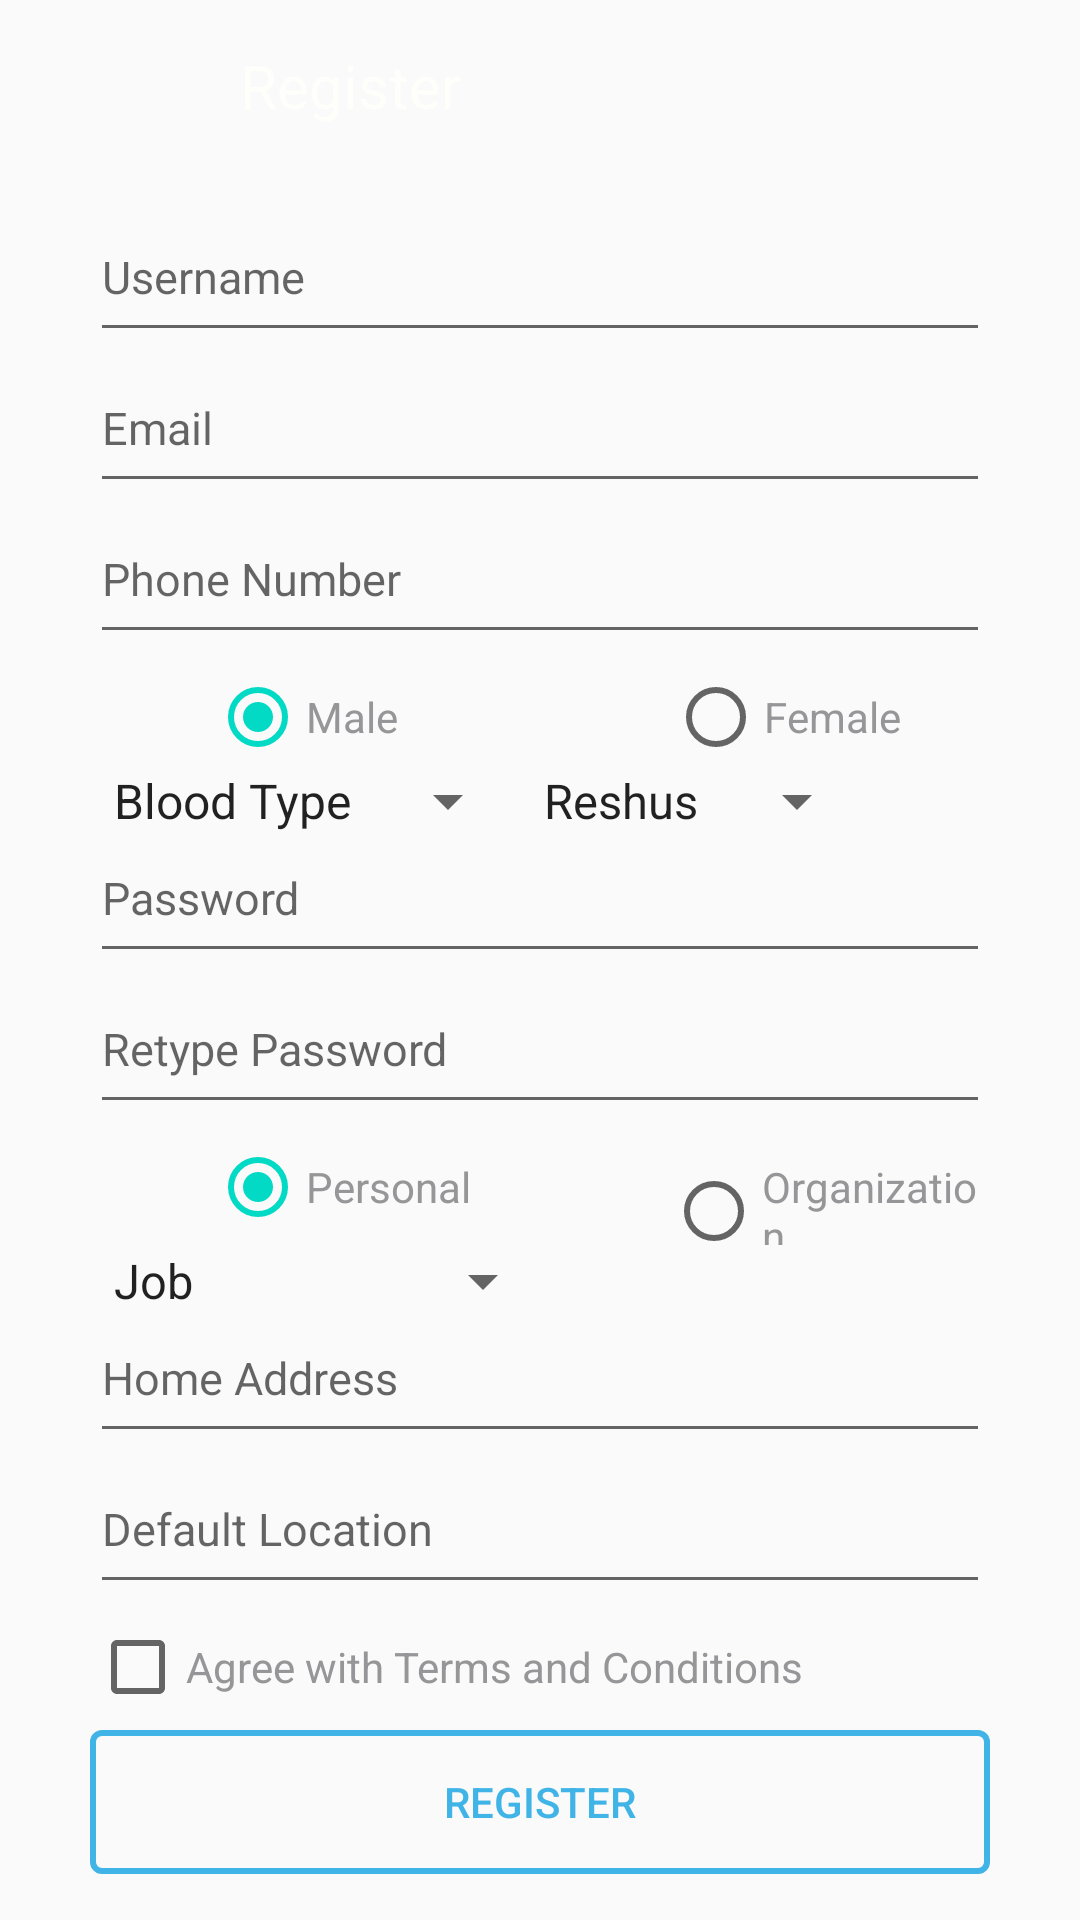

Here is an Android app screen rendered from its layout file. Give the layout XML and the strings, colors and styles it references.
<!-- AndroidManifest.xml: application theme AppTheme -->
<!-- res/layout/activity_register.xml -->
<?xml version="1.0" encoding="utf-8"?>
<LinearLayout xmlns:android="http://schemas.android.com/apk/res/android"
    xmlns:app="http://schemas.android.com/apk/res-auto"
    xmlns:tools="http://schemas.android.com/tools"
    android:layout_width="match_parent"
    android:layout_height="match_parent"
    android:orientation="vertical"
    tools:context=".Register">


    <RelativeLayout
        android:layout_width="match_parent"
        android:layout_height="wrap_content"
    tools:context=".Register">

    <ImageView
        android:id="@+id/imageView"
        android:layout_width="match_parent"
        android:layout_height="62dp"
        android:layout_alignParentTop="true"
        android:layout_alignParentEnd="true"
        android:layout_marginTop="0dp"
        android:layout_marginEnd="-10dp"
        app:srcCompat="@drawable/ic_header"
        />

    <ImageView
        android:layout_width="30dp"
        android:layout_height="30dp"
        android:layout_marginTop="15dp"
        android:layout_marginLeft="15dp"
        app:srcCompat="@drawable/ic_header_back"
        />

    <TextView
        style="@style/medtext"
        android:layout_width="wrap_content"
        android:layout_height="wrap_content"
        android:layout_alignParentStart="true"
        android:layout_alignParentTop="true"
        android:layout_marginStart="80dp"
        android:layout_marginLeft="80dp"
        android:layout_marginTop="15dp"
        android:text="@string/regis" />


    </RelativeLayout>

    <RelativeLayout
        android:layout_width="match_parent"
        android:layout_height="wrap_content"
        android:paddingRight="30dp"
        android:paddingTop="10dp"
        android:paddingLeft="30dp"
        tools:context=".Register">

    <EditText
        android:id="@+id/username"
        android:layout_width="match_parent"
        android:layout_height="wrap_content"
        android:hint="@string/username"
        android:paddingBottom="@dimen/padfifteen"
        android:layout_marginBottom="@dimen/bottom5pd"
        android:textSize="@dimen/form"
        />
    <EditText
        android:id="@+id/email"
        android:layout_width="match_parent"
        android:layout_height="wrap_content"
        android:layout_below="@id/username"
        android:hint="@string/email"
        android:paddingBottom="@dimen/padfifteen"
        android:layout_marginBottom="@dimen/bottom5pd"
        android:textSize="@dimen/form"
        />
    <EditText
        android:id="@+id/telp"
        android:layout_width="match_parent"
        android:layout_height="wrap_content"
        android:layout_below="@id/email"
        android:hint="@string/phone"
        android:paddingBottom="@dimen/padfifteen"
        android:layout_marginBottom="@dimen/bottom5pd"
        android:textSize="@dimen/form"
        />
        
        <RadioGroup
            android:id="@+id/radiogroup"
            android:layout_below="@id/telp"
            android:layout_width="wrap_content"
            android:layout_height="wrap_content"
            android:orientation="horizontal">
            
            <RadioButton
                android:id="@+id/radiomale"
                android:checked="true"
                android:text="@string/male"
                android:layout_marginLeft="40dp"
                android:textColor="@color/grayform"
                android:layout_width="wrap_content"
                android:layout_height="wrap_content"
                />
            <RadioButton
                android:id="@+id/radiofemale"
                android:layout_width="wrap_content"
                android:layout_height="wrap_content"
                android:layout_marginLeft="90dp"
                android:text="@string/female"
                android:textColor="@color/grayform"
                />

        </RadioGroup>

        <Spinner
            android:id="@+id/bloodtype"
            android:entries="@array/bt"
            android:layout_below="@id/radiogroup"
            android:layout_width="wrap_content"
            android:layout_height="wrap_content"
            android:spinnerMode="dropdown"
            />
        <Spinner
            android:id="@+id/reshus"
            android:entries="@array/resh"
            android:layout_below="@id/radiogroup"
            android:layout_toRightOf="@id/bloodtype"
            android:layout_width="wrap_content"
            android:layout_height="wrap_content"
            android:spinnerMode="dropdown"
            />

        <EditText
            android:id="@+id/pwdregist"
            android:layout_width="match_parent"
            android:layout_height="wrap_content"
            android:layout_below="@id/bloodtype"
            android:hint="@string/pwd"
            android:paddingBottom="@dimen/padfifteen"
            android:layout_marginBottom="@dimen/bottom5pd"
            android:textSize="@dimen/form"
            />

        <EditText
            android:id="@+id/retypepwd"
            android:layout_width="match_parent"
            android:layout_height="wrap_content"
            android:layout_below="@id/pwdregist"
            android:hint="@string/retype"
            android:paddingBottom="@dimen/padfifteen"
            android:layout_marginBottom="@dimen/bottom5pd"
            android:textSize="@dimen/form"
            />
        <RadioGroup
            android:id="@+id/radiogroup2"
            android:layout_below="@id/retypepwd"
            android:layout_width="wrap_content"
            android:layout_height="wrap_content"
            android:orientation="horizontal">

            <RadioButton
                android:id="@+id/radiopersonal"
                android:checked="true"
                android:text="@string/personal"
                android:layout_marginLeft="40dp"
                android:textColor="@color/grayform"
                android:layout_width="wrap_content"
                android:layout_height="wrap_content"
                />
            <RadioButton
                android:id="@+id/radioorg"
                android:layout_width="wrap_content"
                android:layout_height="wrap_content"
                android:layout_marginLeft="65dp"
                android:text="@string/org"
                android:textColor="@color/grayform"
                />

        </RadioGroup>

        <Spinner
            android:id="@+id/job"
            android:entries="@array/job"
            android:layout_below="@id/radiogroup2"
            android:layout_width="wrap_content"
            android:layout_height="wrap_content"
            android:spinnerMode="dropdown"
            />

        <EditText
            android:id="@+id/homeAdd"
            android:layout_width="match_parent"
            android:layout_height="wrap_content"
            android:layout_below="@id/job"
            android:hint="@string/addr"
            android:paddingBottom="@dimen/padfifteen"
            android:layout_marginBottom="@dimen/bottom5pd"
            android:textSize="@dimen/form"
            />
        <EditText
            android:id="@+id/defloc"
            android:layout_width="match_parent"
            android:layout_height="wrap_content"
            android:layout_below="@id/homeAdd"
            android:hint="@string/loc"
            android:paddingBottom="@dimen/padfifteen"
            android:layout_marginBottom="@dimen/bottom5pd"
            android:textSize="@dimen/form"
            />

        <CheckBox
            android:id="@+id/checkbok"
            android:layout_width="wrap_content"
            android:layout_height="wrap_content"
            android:layout_below="@id/defloc"
            android:text="@string/agree"
            android:textColor="@color/grayform"
            android:layout_marginBottom="@dimen/bottom5pd"
            />
        <Button
            android:id="@+id/btnregist"
            android:layout_width="match_parent"
            android:layout_height="wrap_content"
            android:text="@string/regis"
            android:layout_below="@id/checkbok"
            android:background="@drawable/roundbutton2"
            android:textColor="@color/skyblue"
            android:layout_marginBottom="@dimen/bottom5pd"
            />


    </RelativeLayout>
</LinearLayout>
<!-- resources referenced by this layout -->
<resources>
  <string-array name="bt">
          <item>Blood Type</item>
          <item>A</item>
          <item>B</item>
          <item>AB</item>
          <item>O</item>
      </string-array>
  <string-array name="job">
          <item>Job</item>
          <item>Entrepreneur</item>
          <item>Salaryman</item>
          <item>Freelancer</item>
          <item>others</item>
      </string-array>
  <string-array name="resh">
          <item>Reshus</item>
          <item>+</item>
          <item>_</item>
      </string-array>
  <color name="grayform">#969698</color>
  <color name="skyblue">#40B4E7</color>
  <dimen name="bottom5pd">5dp</dimen>
  <dimen name="form">15dp</dimen>
  <dimen name="padfifteen">15dp</dimen>
  <!-- drawable roundbutton2 (drawable) -->
  <?xml version="1.0" encoding="utf-8"?>
  <shape xmlns:android="http://schemas.android.com/apk/res/android">
  
      <corners
          android:bottomRightRadius="3dp"
          android:bottomLeftRadius="3dp"
          android:topLeftRadius="3dp"
          android:topRightRadius="3dp"
          />
  
      <stroke
          android:width="2dp"
          android:color="@color/skyblue"
          />
  </shape>
  <string name="addr">Home Address</string>
  <string name="agree">Agree with Terms and Conditions</string>
  <string name="email">Email</string>
  <string name="female">Female</string>
  <string name="loc">Default Location</string>
  <string name="male">Male</string>
  <string name="org">Organization</string>
  <string name="personal">Personal</string>
  <string name="phone">Phone Number</string>
  <string name="pwd">Password</string>
  <string name="regis">Register</string>
  <string name="retype">Retype Password</string>
  <string name="username">Username</string>
  <style name="medtext">
          <item name="android:textSize">@dimen/medtext</item>
          <item name="android:textColor">@color/whitetext</item>
      </style>
  <style name="AppTheme" parent="Theme.AppCompat.Light.NoActionBar">
          
          <item name="colorPrimary">@color/colorPrimary</item>
          <item name="colorPrimaryDark">@color/colorPrimaryDark</item>
          <item name="colorAccent">@color/colorAccent</item>
      </style>
  <dimen name="medtext">20dp</dimen>
  <color name="whitetext">#FEFEFB</color>
  <color name="colorPrimary">#6200EE</color>
  <color name="colorPrimaryDark">#3700B3</color>
  <color name="colorAccent">#03DAC5</color>
</resources>
